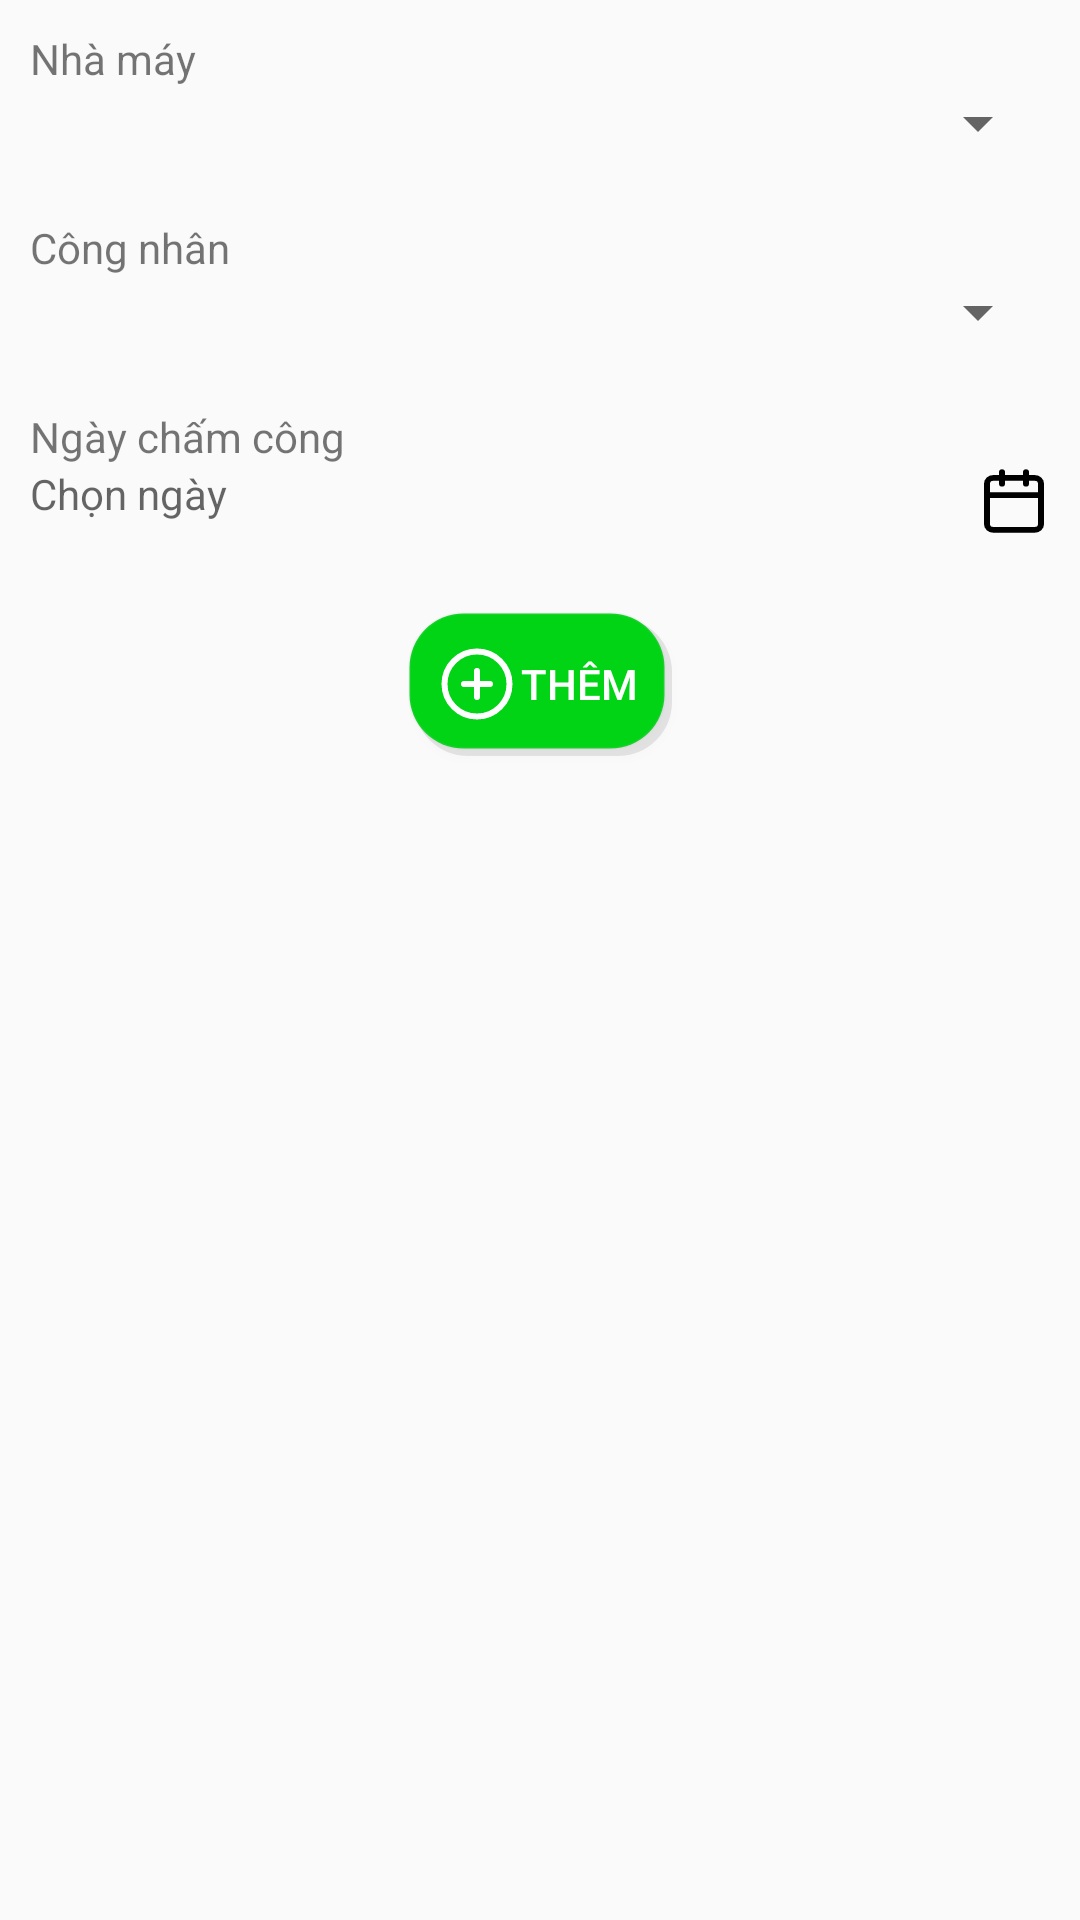

Produce the Android XML layout that renders to this screen, including the resource entries it uses.
<!-- AndroidManifest.xml: application theme Theme.GiuaKy -->
<!-- res/layout/add_time_keeping.xml -->
<?xml version="1.0" encoding="utf-8"?>
<LinearLayout xmlns:android="http://schemas.android.com/apk/res/android"
    android:layout_height="wrap_content"
    android:layout_width="match_parent"
    android:orientation="vertical"
    android:layout_margin="15dp"
    android:background="@drawable/worker_box">
    <LinearLayout
        android:layout_marginTop="10dp"
        style="@style/item_add_time_keeping_style">
        <TextView
            android:layout_width="match_parent"
            android:layout_height="wrap_content"
            android:text="@string/factory">

        </TextView>
        <Spinner
            android:layout_width="match_parent"
            android:layout_height="wrap_content"
            android:id="@+id/spFactoroyatk">
        </Spinner>
    </LinearLayout>
    <LinearLayout
        style="@style/item_add_time_keeping_style">
        <TextView
            android:layout_width="match_parent"
            android:layout_height="wrap_content"
            android:text="@string/worker">

        </TextView>
        <Spinner
            android:layout_width="match_parent"
            android:layout_height="wrap_content"
            android:id="@+id/spWorkeratk">
        </Spinner>
    </LinearLayout>
    <LinearLayout
        style="@style/item_add_time_keeping_style">
        <TextView
            android:layout_width="match_parent"
            android:layout_height="wrap_content"
            android:text="@string/time_keeping_date">

        </TextView>

        <LinearLayout
            android:layout_width="match_parent"
            android:layout_height="wrap_content"
            android:orientation="horizontal">

            <TextView
                android:id="@+id/tvDateatk"
                android:layout_width="match_parent"
                android:layout_height="match_parent"
                android:layout_weight="1"
                android:hint="Chọn ngày"
                ></TextView>

            <Button
                android:layout_width="24dp"
                android:layout_height="24dp"
                android:background="@drawable/ic_baseline_calendar_today_24"
                android:id="@+id/openCalenderftk">
            </Button>
        </LinearLayout>
    </LinearLayout>
    <LinearLayout
        style="@style/item_add_time_keeping_style">
        <Button
            style="@style/btn_add_style"
            android:text="Thêm"
            android:id="@+id/saveatk"
            ></Button>
    </LinearLayout>


</LinearLayout>
<!-- resources referenced by this layout -->
<resources>
  <string name="factory">Nhà máy </string>
  <string name="time_keeping_date">Ngày chấm công</string>
  <string name="worker">Công nhân </string>
  <style name="btn_add_style">
          <item name="android:layout_width">wrap_content</item>
          <item name="android:layout_height">wrap_content</item>
          <item name="android:background">@drawable/btn_add</item>
          <item name="android:elevation">10dp</item>
          <item name="android:orientation">horizontal</item>
          <item name="android:layout_gravity">center</item>
          <item name="android:textColor">#fff</item>
          <item name="android:theme">@style/Button.Add</item>
          <item name="android:clickable">true</item>
          <item name="android:drawableLeft">@drawable/ic_plus_circle</item>
          <item name="android:layout_margin">5dp</item>
      </style>
  <style name="item_add_time_keeping_style">
          <item name="android:layout_width">match_parent</item>
          <item name="android:layout_height">wrap_content</item>
          <item name="android:orientation">vertical</item>
          <item name="android:layout_margin">10dp</item>
  
      </style>
  <style name="Theme.GiuaKy" parent="Theme.AppCompat.Light.NoActionBar">
          
          <item name="colorPrimary">@color/purple_500</item>
          <item name="colorPrimaryVariant">@color/purple_700</item>
          <item name="colorOnPrimary">@color/white</item>
          
          <item name="colorSecondary">@color/teal_200</item>
          <item name="colorSecondaryVariant">@color/teal_700</item>
          <item name="colorOnSecondary">@color/black</item>
          
          <item name="android:statusBarColor" tools:targetApi="l">?attr/colorPrimaryVariant</item>
          
      </style>
  <!-- drawable btn_add (drawable) -->
  <?xml version="1.0" encoding="utf-8"?>
  <selector xmlns:android="http://schemas.android.com/apk/res/android">
  <item>
      <layer-list>
          <item  android:top="2dp" android:left="2dp">
              <shape>
                  <corners android:radius="18dp"/>
                  <solid android:color="#17000000" />
              </shape>
          </item>
          <item android:right="2dp" android:bottom="2dp">
              <shape>
                  <gradient android:angle="270"
                      android:endColor="#17E2E2E2" android:startColor="#2DBABABA" />
                  <stroke android:width="1dp" android:color="#1EBABABA" />
                  <solid android:color="#00D415"/>
                  <corners android:radius="18dp"/>
                  <padding android:left="10dp"/>
                  <padding android:right="10dp"/>
              </shape>
          </item>
      </layer-list>
  </item>
  
  </selector>
  <style name="Button.Add" parent="ThemeOverlay.AppCompat">
          <item name="colorAccent">#00D415</item>
      </style>
  <color name="purple_500">#FF6200EE</color>
  <color name="purple_700">#FF3700B3</color>
  <color name="white">#FFFFFFFF</color>
  <color name="teal_200">#FF03DAC5</color>
  <color name="teal_700">#FF018786</color>
  <color name="black">#FF000000</color>
</resources>
